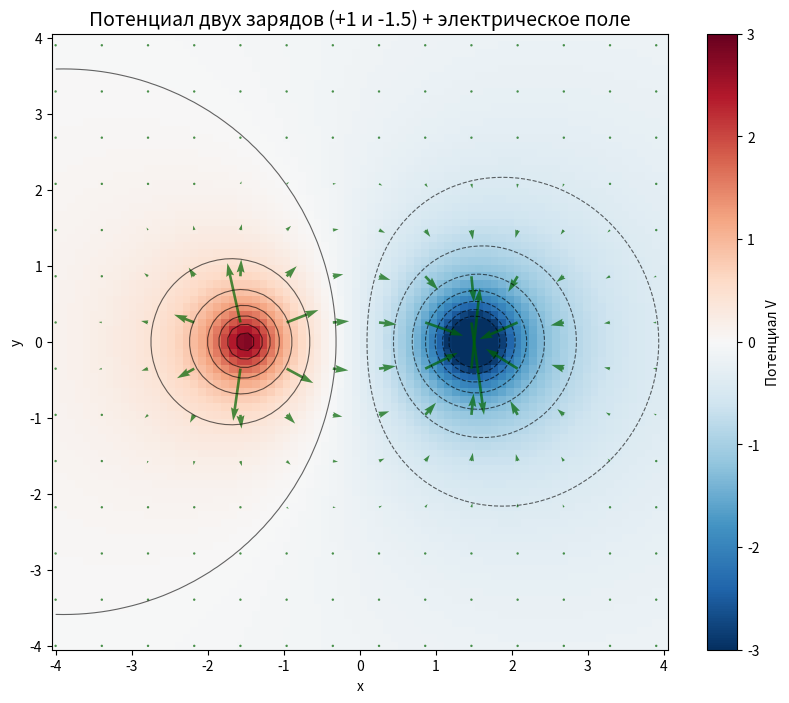

Write the Python code that produced this figure.
import numpy as np
import matplotlib.pyplot as plt


x = np.linspace(-4, 4, 80)
y = np.linspace(-4, 4, 80)
X, Y = np.meshgrid(x, y)

r1 = np.sqrt((X + 1.5)**2 + Y**2 + 0.3**2)
r2 = np.sqrt((X - 1.5)**2 + Y**2 + 0.3**2)
V = 1 / r1 - 1.5 / r2  

dV_dx = np.gradient(V, x, axis=1)  
dV_dy = np.gradient(V, y, axis=0) 
Ex, Ey = -dV_dx, -dV_dy  

fig, ax = plt.subplots(figsize=(10, 8))

im = ax.pcolormesh(X, Y, V, cmap='RdBu_r', shading='auto', vmin=-3, vmax=3)
fig.colorbar(im, ax=ax, label='Потенциал V')

ax.contour(X, Y, V, levels=np.linspace(-3,3,15), colors='k', linewidths=0.8, alpha=0.6)

skip = 6
ax.quiver(X[::skip,::skip], Y[::skip,::skip],
          Ex[::skip,::skip], Ey[::skip,::skip],
          scale=40, color='darkgreen', alpha=0.7)

ax.set_aspect('equal')
ax.set_title('Потенциал двух зарядов (+1 и -1.5) + электрическое поле', fontsize=14)
ax.set_xlabel('x')
ax.set_ylabel('y')
plt.show()